pico-8 play session: mixed d-pad (fixed 12-tick cycle)

[t = 6 s] mixed d-pad (1.2s cycle ×~5): → ← ↑ ↓ + 🅾/❎ taps, ~6s
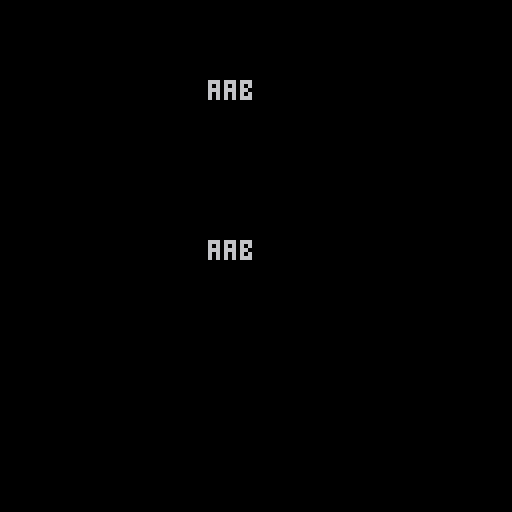

pico-8 cartridge
version 33
__lua__


function _init()
 hiscore=1000
 hiscore_table={first}
 initial={97,97,97,0}
 place=1
end
function _update()
 entername(place)
end
function drawname()
 hcenter(chr(initial[1])..chr(initial[2])..chr(initial[3]),20)
end

function storename()
 return {initial[1],initial[2],initial[3]}
end

function hcenter(s,y)
 --screen center minus the string length
 --times half a characters width in pixels
 print(s,64-#s*4,y)
end

function entername(i)
 if btn(1) then initial[i]+=.1 end
 if btn(0) then initial[i]-=.1 end
 if initial[i] <=97 then 
  initial[i]=97
 end
 if initial[i] >=122 then
  initial[i] = 122
 end
end
function _draw()
 cls()
 drawname()
 if btnp(5) then 
  place+=1
 end
 if place>3 then 
  place=4
  newname=storename()
  hcenter(chr(newname[1])..chr(newname[2])..chr(newname[3]),60)
 end
 
end
__gfx__
00000000000000000000000000000000000000000000000000000000000000000000000000000000000000000000000000000000000000000000000000000000
00000000000000000000000000000000000000000000000000000000000000000000000000000000000000000000000000000000000000000000000000000000
00700700000000000000000000000000000000000000000000000000000000000000000000000000000000000000000000000000000000000000000000000000
00077000000000000000000000000000000000000000000000000000000000000000000000000000000000000000000000000000000000000000000000000000
00077000000000000000000000000000000000000000000000000000000000000000000000000000000000000000000000000000000000000000000000000000
00700700000000000000000000000000000000000000000000000000000000000000000000000000000000000000000000000000000000000000000000000000
